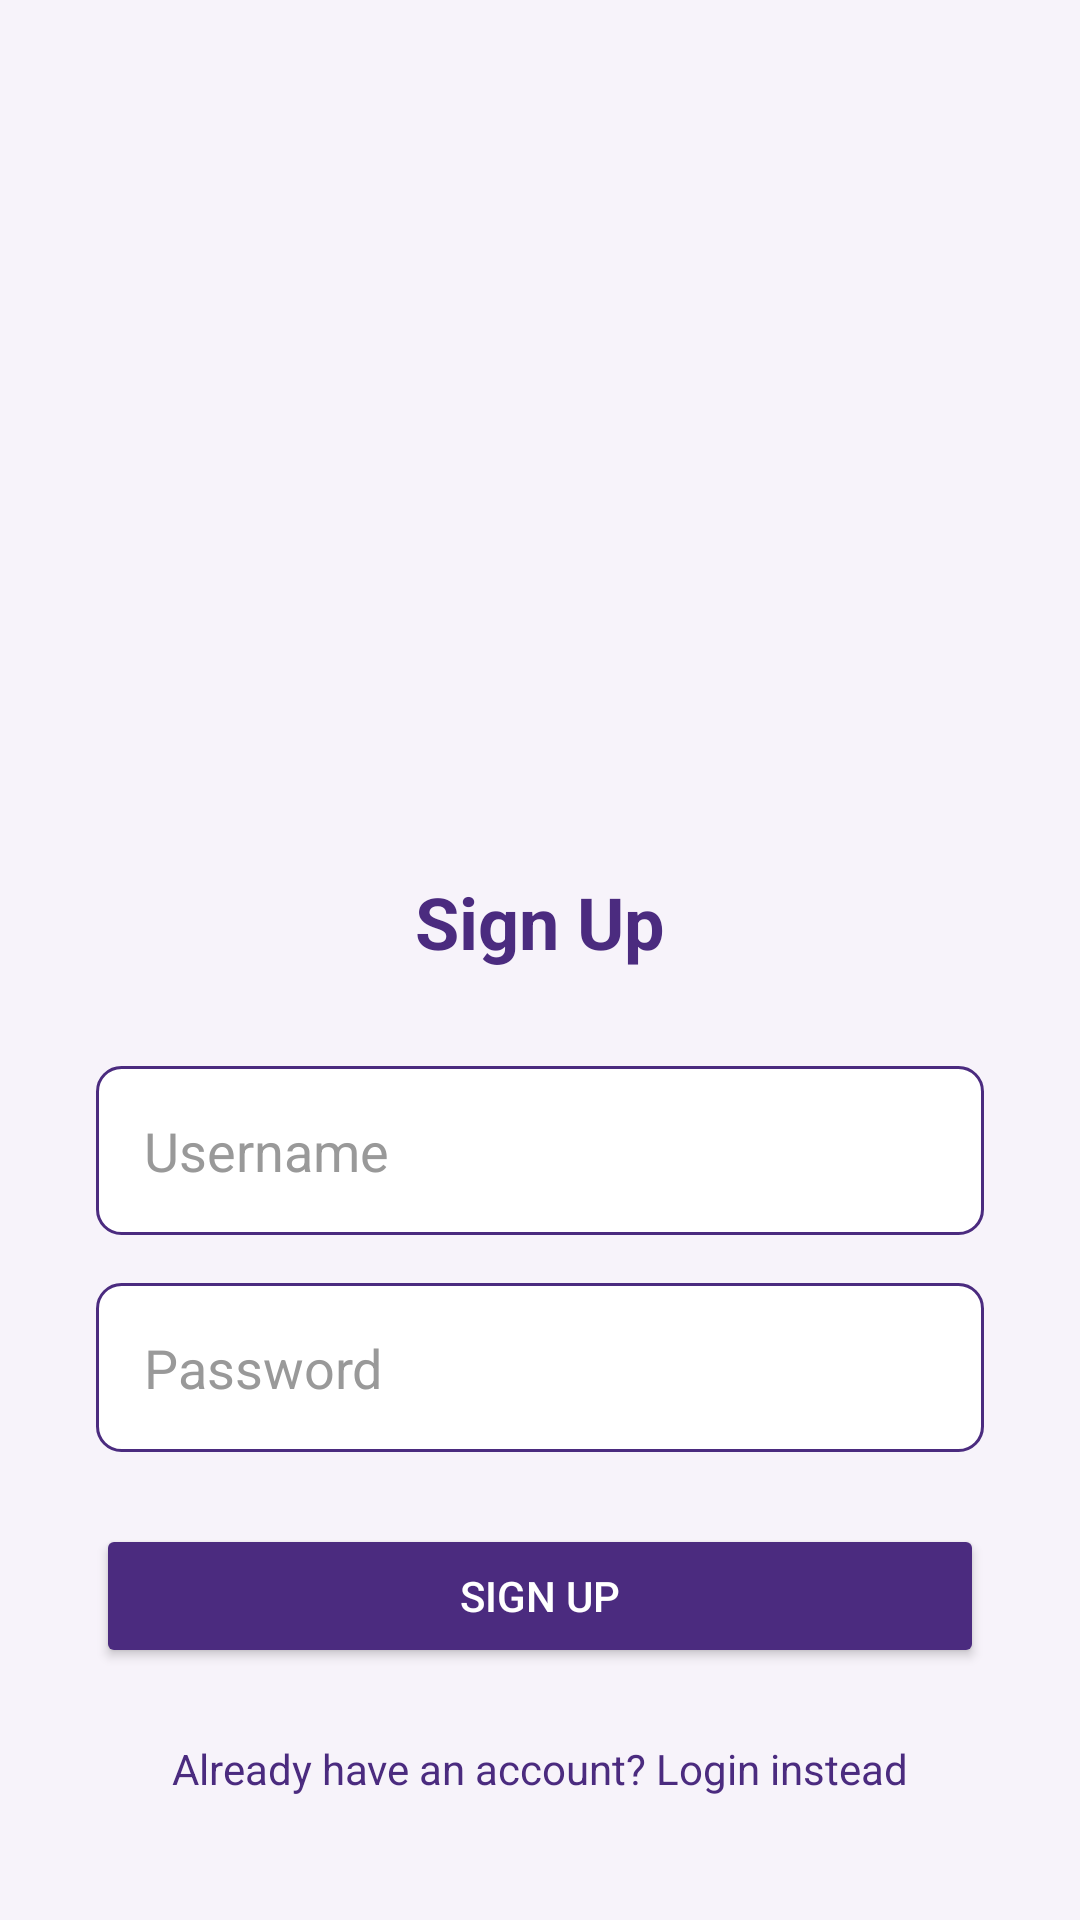

The Android layout XML behind this screen, and the referenced resources:
<!-- AndroidManifest.xml: application theme Theme.ResQLink -->
<!-- res/layout/activity_signup.xml -->
<?xml version="1.0" encoding="utf-8"?>
<LinearLayout xmlns:android="http://schemas.android.com/apk/res/android"
    android:layout_width="match_parent"
    android:layout_height="match_parent"
    android:orientation="vertical"
    android:background="#F7F3FA"
    android:padding="32dp"
    android:id="@+id/signupPage"
    android:gravity="center">

    <ImageView
        android:layout_width="250dp"
        android:layout_height="250dp"
        android:src="@drawable/signup_img"/>
    <TextView
        android:text="Sign Up"
        android:textSize="24sp"
        android:textStyle="bold"
        android:textColor="#4B2B7F"
        android:layout_marginBottom="32dp"
        android:gravity="center"
        android:layout_width="wrap_content"
        android:layout_height="wrap_content" />

    <EditText
        android:id="@+id/signup_username"
        android:layout_width="match_parent"
        android:layout_height="wrap_content"
        android:hint="Username"
        android:background="@drawable/edittext_bg"
        android:padding="16dp"
        android:textColor="#000000"
        android:textColorHint="#999999"
        android:layout_marginBottom="16dp"/>

    <EditText
        android:id="@+id/signup_password"
        android:layout_width="match_parent"
        android:layout_height="wrap_content"
        android:hint="Password"
        android:background="@drawable/edittext_bg"
        android:padding="16dp"
        android:inputType="textPassword"
        android:textColor="#000000"
        android:textColorHint="#999999"
        android:layout_marginBottom="24dp"/>

    <Button
        android:id="@+id/signup_btn"
        android:layout_width="match_parent"
        android:layout_height="wrap_content"
        android:text="Sign Up"
        android:backgroundTint="#4B2B7F"
        android:textColor="#FFFFFF" />

    <TextView
        android:id="@+id/go_to_login"
        android:text="Already have an account? Login instead"
        android:layout_marginTop="24dp"
        android:textColor="#4B2B7F"
        android:gravity="center"
        android:layout_width="match_parent"
        android:layout_height="wrap_content" />
</LinearLayout>
<!-- resources referenced by this layout -->
<resources>
  <!-- drawable edittext_bg (drawable) -->
  <shape xmlns:android="http://schemas.android.com/apk/res/android" android:shape="rectangle">
      <solid android:color="#FFFFFF"/>
      <corners android:radius="8dp"/>
      <stroke android:color="#4B2B7F" android:width="1dp"/>
  </shape>
  <style name="Theme.ResQLink" parent="Base.Theme.ResQLink" />
  <style name="Base.Theme.ResQLink" parent="Theme.Material3.DayNight.NoActionBar">
          
          
      </style>
</resources>
